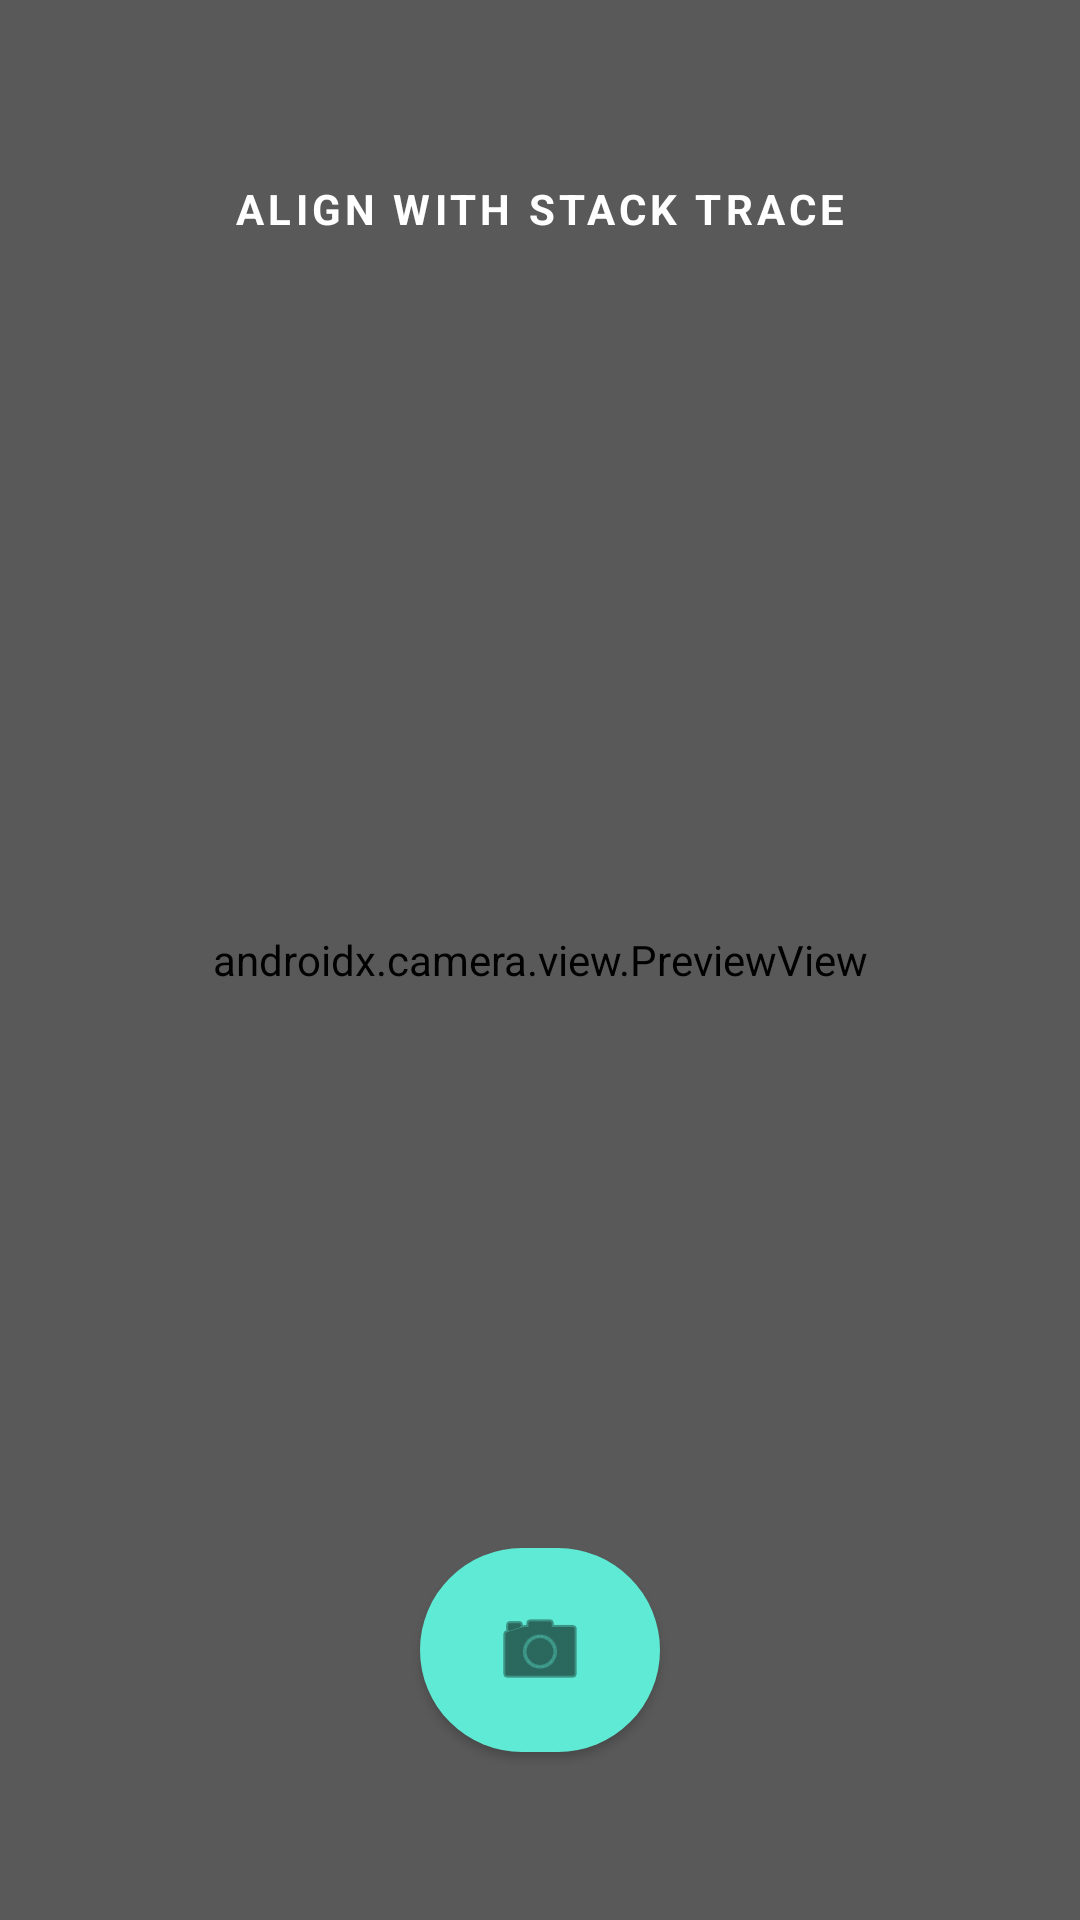

Here is an Android app screen rendered from its layout file. Give the layout XML and the strings, colors and styles it references.
<!-- AndroidManifest.xml: activity theme Theme.DevDeck -->
<!-- res/layout/activity_camera.xml -->
<?xml version="1.0" encoding="utf-8"?>
<androidx.constraintlayout.widget.ConstraintLayout xmlns:android="http://schemas.android.com/apk/res/android"
    xmlns:app="http://schemas.android.com/apk/res-auto"
    android:layout_width="match_parent"
    android:layout_height="match_parent"
    android:background="@color/black">

    <androidx.camera.view.PreviewView
        android:id="@+id/viewFinder"
        android:layout_width="match_parent"
        android:layout_height="match_parent" />

    <View
        android:id="@+id/overlay"
        android:layout_width="match_parent"
        android:layout_height="match_parent"
        android:background="#4D000000" />

    <TextView
        android:layout_width="wrap_content"
        android:layout_height="wrap_content"
        android:layout_marginTop="60dp"
        android:text="ALIGN WITH STACK TRACE"
        android:textColor="@color/white"
        android:textSize="14sp"
        android:textStyle="bold"
        android:letterSpacing="0.1"
        app:layout_constraintEnd_toEndOf="parent"
        app:layout_constraintStart_toStartOf="parent"
        app:layout_constraintTop_toTopOf="parent" />

    <com.google.android.material.button.MaterialButton
        android:id="@+id/captureButton"
        android:layout_width="80dp"
        android:layout_height="80dp"
        android:layout_marginBottom="50dp"
        app:backgroundTint="@color/terminal_green"
        app:cornerRadius="40dp"
        app:icon="@android:drawable/ic_menu_camera"
        app:iconGravity="textStart"
        app:iconPadding="0dp"
        app:iconSize="32dp"
        app:iconTint="#08110E"
        app:layout_constraintBottom_toBottomOf="parent"
        app:layout_constraintEnd_toEndOf="parent"
        app:layout_constraintStart_toStartOf="parent" />

    <ProgressBar
        android:id="@+id/progressBar"
        android:layout_width="wrap_content"
        android:layout_height="wrap_content"
        android:visibility="gone"
        app:layout_constraintBottom_toBottomOf="parent"
        app:layout_constraintEnd_toEndOf="parent"
        app:layout_constraintStart_toStartOf="parent"
        app:layout_constraintTop_toTopOf="parent" />

</androidx.constraintlayout.widget.ConstraintLayout>
<!-- resources referenced by this layout -->
<resources>
  <color name="black">#000000</color>
  <color name="terminal_green">#5EEAD4</color>
  <color name="white">#FFFFFF</color>
  <style name="Theme.DevDeck" parent="Theme.MaterialComponents.Light.NoActionBar">
          <item name="colorPrimary">@color/color_ink</item>
          <item name="android:statusBarColor">@color/color_bg_light</item>
          <item name="android:windowLightStatusBar">true</item>
          <item name="android:windowBackground">@color/color_bg_light</item>
          <item name="colorSurface">@color/color_surface</item>
          <item name="colorOnSurface">@color/color_ink</item>
          <item name="materialAlertDialogTheme">@style/ThemeOverlay.DevDeck.AlertDialog</item>
      </style>
  <color name="color_ink">#15171C</color>
  <color name="color_bg_light">#F5F6F8</color>
  <color name="color_surface">#FFFFFF</color>
  <style name="ThemeOverlay.DevDeck.AlertDialog" parent="ThemeOverlay.MaterialComponents.MaterialAlertDialog">
          <item name="colorSurface">@color/color_surface</item>
          <item name="colorOnSurface">@color/color_ink</item>
          <item name="colorPrimary">@color/color_ink</item>
      </style>
</resources>
